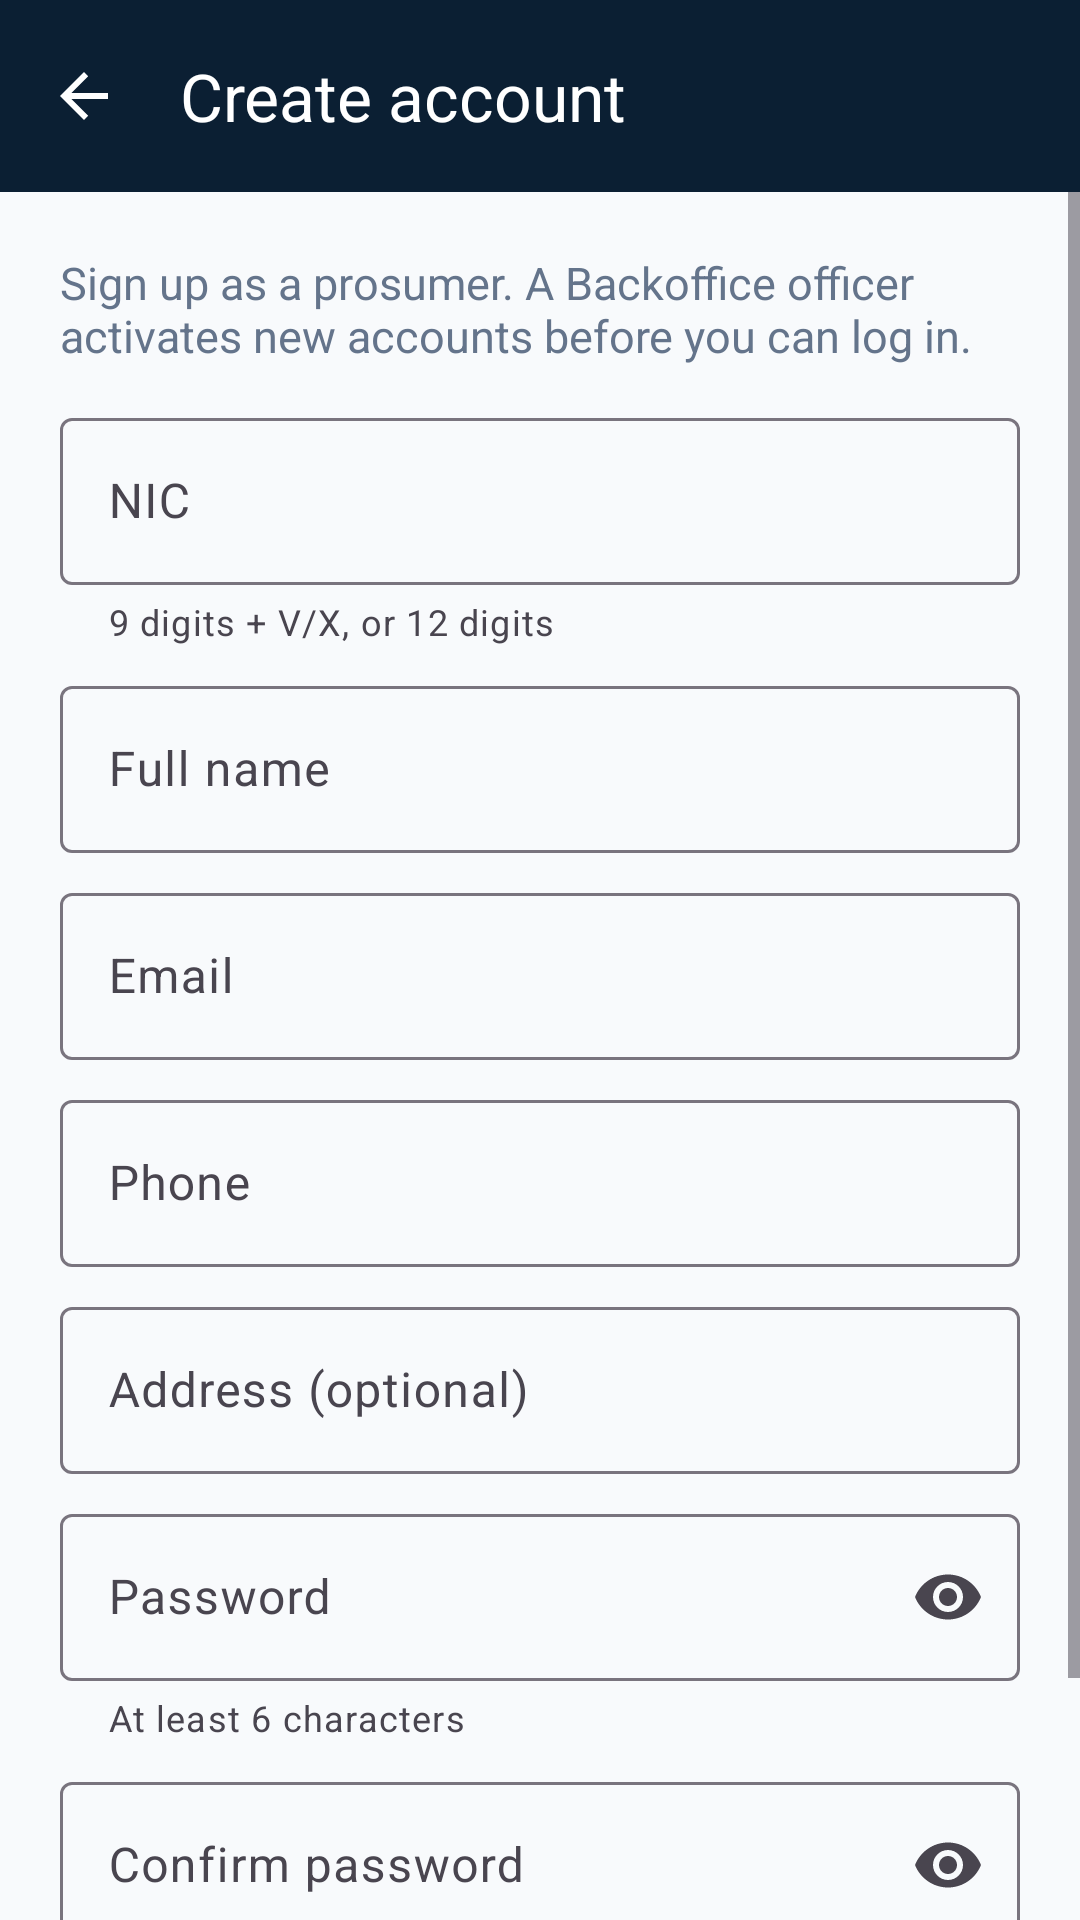

The Android layout XML behind this screen, and the referenced resources:
<!-- AndroidManifest.xml: application theme Theme.SunShare -->
<!-- res/layout/activity_register.xml -->
<?xml version="1.0" encoding="utf-8"?>
<LinearLayout xmlns:android="http://schemas.android.com/apk/res/android"
    xmlns:app="http://schemas.android.com/apk/res-auto"
    xmlns:tools="http://schemas.android.com/tools"
    android:id="@+id/main"
    android:layout_width="match_parent"
    android:layout_height="match_parent"
    android:background="@color/ss_bg"
    android:orientation="vertical"
    tools:context=".ui.auth.RegisterActivity">

    <com.google.android.material.appbar.MaterialToolbar
        android:id="@+id/toolbar"
        style="@style/Widget.SunShare.Toolbar"
        android:layout_width="match_parent"
        android:layout_height="wrap_content"
        app:navigationContentDescription="@string/back"
        app:navigationIcon="?attr/homeAsUpIndicator"
        app:title="@string/register_title" />

    <ScrollView
        android:layout_width="match_parent"
        android:layout_height="0dp"
        android:layout_weight="1"
        android:fillViewport="true">

        <LinearLayout
            android:layout_width="match_parent"
            android:layout_height="wrap_content"
            android:orientation="vertical"
            android:padding="20dp">

            <TextView
                android:layout_width="match_parent"
                android:layout_height="wrap_content"
                android:layout_marginBottom="12dp"
                android:text="@string/register_intro"
                android:textColor="@color/ss_muted"
                android:textSize="15sp" />

            <com.google.android.material.textfield.TextInputLayout
                android:layout_width="match_parent"
                android:layout_height="wrap_content"
                android:hint="@string/nic"
                app:helperText="@string/nic_helper">

                <com.google.android.material.textfield.TextInputEditText
                    android:id="@+id/inputNic"
                    android:layout_width="match_parent"
                    android:layout_height="wrap_content"
                    android:inputType="textCapCharacters|textNoSuggestions" />
            </com.google.android.material.textfield.TextInputLayout>

            <com.google.android.material.textfield.TextInputLayout
                android:layout_width="match_parent"
                android:layout_height="wrap_content"
                android:layout_marginTop="8dp"
                android:hint="@string/full_name">

                <com.google.android.material.textfield.TextInputEditText
                    android:id="@+id/inputFullName"
                    android:layout_width="match_parent"
                    android:layout_height="wrap_content"
                    android:inputType="textPersonName|textCapWords" />
            </com.google.android.material.textfield.TextInputLayout>

            <com.google.android.material.textfield.TextInputLayout
                android:layout_width="match_parent"
                android:layout_height="wrap_content"
                android:layout_marginTop="8dp"
                android:hint="@string/email">

                <com.google.android.material.textfield.TextInputEditText
                    android:id="@+id/inputEmail"
                    android:layout_width="match_parent"
                    android:layout_height="wrap_content"
                    android:inputType="textEmailAddress" />
            </com.google.android.material.textfield.TextInputLayout>

            <com.google.android.material.textfield.TextInputLayout
                android:layout_width="match_parent"
                android:layout_height="wrap_content"
                android:layout_marginTop="8dp"
                android:hint="@string/phone">

                <com.google.android.material.textfield.TextInputEditText
                    android:id="@+id/inputPhone"
                    android:layout_width="match_parent"
                    android:layout_height="wrap_content"
                    android:inputType="phone" />
            </com.google.android.material.textfield.TextInputLayout>

            <com.google.android.material.textfield.TextInputLayout
                android:layout_width="match_parent"
                android:layout_height="wrap_content"
                android:layout_marginTop="8dp"
                android:hint="@string/address_optional">

                <com.google.android.material.textfield.TextInputEditText
                    android:id="@+id/inputAddress"
                    android:layout_width="match_parent"
                    android:layout_height="wrap_content"
                    android:inputType="textPostalAddress|textCapWords" />
            </com.google.android.material.textfield.TextInputLayout>

            <com.google.android.material.textfield.TextInputLayout
                android:layout_width="match_parent"
                android:layout_height="wrap_content"
                android:layout_marginTop="8dp"
                android:hint="@string/password"
                app:endIconMode="password_toggle"
                app:helperText="@string/password_helper">

                <com.google.android.material.textfield.TextInputEditText
                    android:id="@+id/inputPassword"
                    android:layout_width="match_parent"
                    android:layout_height="wrap_content"
                    android:inputType="textPassword" />
            </com.google.android.material.textfield.TextInputLayout>

            <com.google.android.material.textfield.TextInputLayout
                android:layout_width="match_parent"
                android:layout_height="wrap_content"
                android:layout_marginTop="8dp"
                android:hint="@string/confirm_password"
                app:endIconMode="password_toggle">

                <com.google.android.material.textfield.TextInputEditText
                    android:id="@+id/inputConfirmPassword"
                    android:layout_width="match_parent"
                    android:layout_height="wrap_content"
                    android:imeOptions="actionDone"
                    android:inputType="textPassword" />
            </com.google.android.material.textfield.TextInputLayout>

            <TextView
                android:id="@+id/textError"
                android:layout_width="match_parent"
                android:layout_height="wrap_content"
                android:layout_marginTop="12dp"
                android:textAppearance="@style/TextAppearance.SunShare.Error"
                android:visibility="gone" />

            <com.google.android.material.button.MaterialButton
                android:id="@+id/buttonRegister"
                android:layout_width="match_parent"
                android:layout_height="wrap_content"
                android:layout_marginTop="16dp"
                android:text="@string/register_button" />
        </LinearLayout>
    </ScrollView>
</LinearLayout>
<!-- resources referenced by this layout -->
<resources>
  <color name="ss_bg">#FFF8FAFC</color>
  <color name="ss_muted">#FF64748B</color>
  <string name="address_optional">Address (optional)</string>
  <string name="back">Back</string>
  <string name="confirm_password">Confirm password</string>
  <string name="email">Email</string>
  <string name="full_name">Full name</string>
  <string name="nic">NIC</string>
  <string name="nic_helper">9 digits + V/X, or 12 digits</string>
  <string name="password">Password</string>
  <string name="password_helper">At least 6 characters</string>
  <string name="phone">Phone</string>
  <string name="register_button">Create account</string>
  <string name="register_intro">Sign up as a prosumer. A Backoffice officer activates new accounts before you can log in.</string>
  <string name="register_title">Create account</string>
  <style name="TextAppearance.SunShare.Error" parent="TextAppearance.Material3.BodyMedium">
          <item name="android:textColor">@color/ss_danger</item>
      </style>
  <style name="Widget.SunShare.Toolbar" parent="Widget.Material3.Toolbar">
          <item name="android:background">@color/ss_dark</item>
          <item name="titleTextColor">@color/white</item>
          <item name="subtitleTextColor">@color/ss_grey</item>
          <item name="navigationIconTint">@color/white</item>
      </style>
  <style name="Theme.SunShare" parent="Base.Theme.SunShare" />
  <color name="ss_danger">#FFDC2626</color>
  <color name="ss_dark">#FF0B1F33</color>
  <color name="white">#FFFFFFFF</color>
  <color name="ss_grey">#FF94A3B8</color>
  <style name="Base.Theme.SunShare" parent="Theme.Material3.Light.NoActionBar">
          <item name="colorPrimary">@color/ss_primary</item>
          <item name="colorOnPrimary">@color/white</item>
          <item name="colorPrimaryContainer">@color/ss_primary_soft</item>
          <item name="colorOnPrimaryContainer">@color/ss_primary_dark</item>
          <item name="colorSecondary">@color/ss_accent</item>
          <item name="colorOnSecondary">@color/ss_dark</item>
          <item name="colorSecondaryContainer">@color/ss_accent_soft</item>
          <item name="colorOnSecondaryContainer">@color/ss_dark</item>
          <item name="colorError">@color/ss_danger</item>
          <item name="android:colorBackground">@color/ss_bg</item>
          <item name="android:windowBackground">@color/ss_bg</item>
          <item name="colorOnBackground">@color/ss_text</item>
          <item name="colorOnSurface">@color/ss_text</item>
          <item name="android:windowLightStatusBar">false</item>
      </style>
  <color name="ss_primary">#FF0F766E</color>
  <color name="ss_primary_soft">#FFE6F4F2</color>
  <color name="ss_primary_dark">#FF0B5F58</color>
  <color name="ss_accent">#FFF59E0B</color>
  <color name="ss_accent_soft">#FFFEF3C7</color>
  <color name="ss_text">#FF1E293B</color>
</resources>
